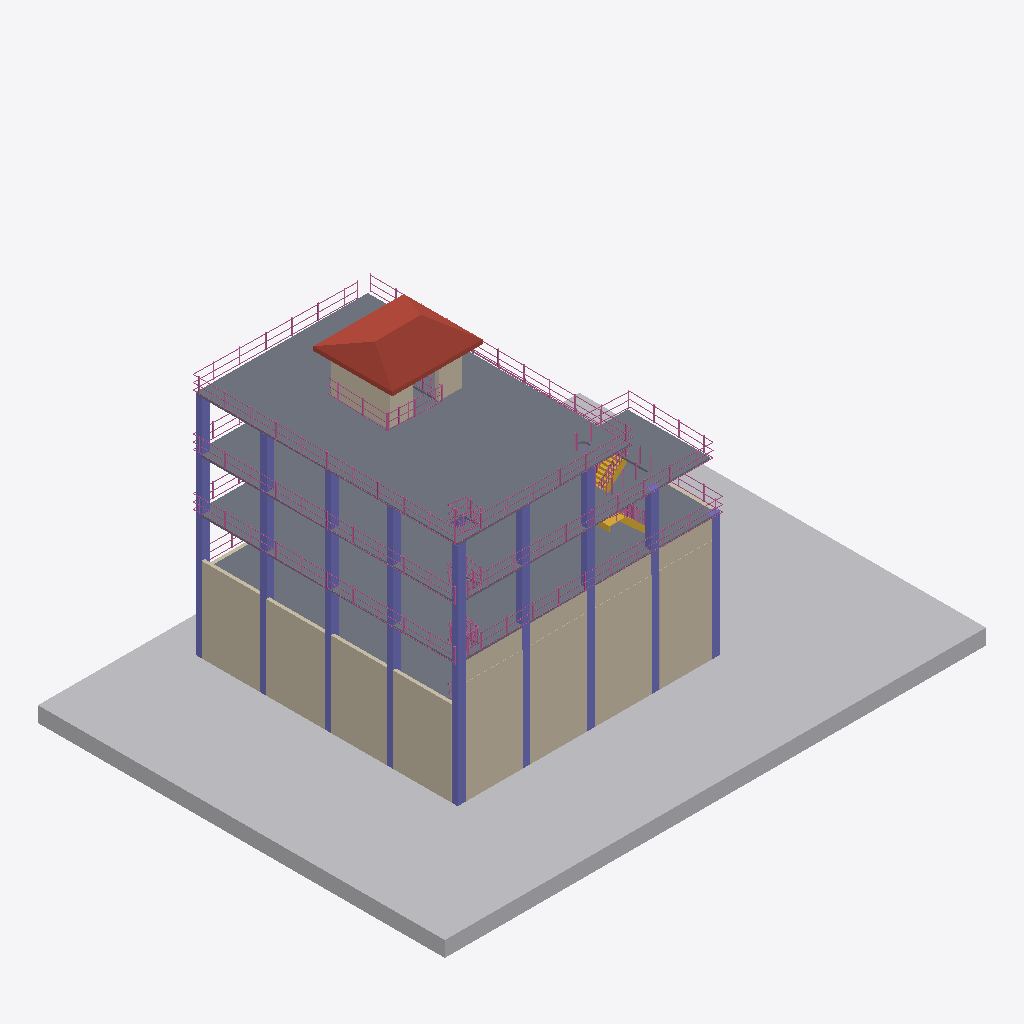
Isometric view of an IFC building model (IFC-SPF (STEP), schema IFC4X3, length unit millimetre), seen from the south-west, elements coloured by IFC class: 76 railings (pink), 43 columns (violet), 17 walls (beige), 4 slabs (grey), 1 other element (light grey), 1 roof (red-brown), 1 stair (yellow).
Extent 41.9 m × 31.5 m × 23.1 m (x, y, z). Storeys (6): NSL at -1.60 m; GFL at 0.00 m; 1st FL at 4.00 m; 2nd FL at 8.00 m; 3rd FL at 12.00 m; TOP at 16.00 m. Elements (1019): 865 IfcRailing, 110 IfcColumn, 27 IfcWall, 6 IfcSlab, 4 IfcBuildingElementProxy, 4 IfcStair, 1 IfcGeographicElement, 1 IfcRoof, 1 IfcWindow.

HEADER;
FILE_DESCRIPTION(('ViewDefinition [CoordinationView]','RevitIdentifiers [ContentGUID: e0e7faf2-f43b-4fd3-9e2b-1e0c283d8056, VersionGUID: 8aa76984-d2de-40dc-a939-d75f7a662263, NumberOfSaves: 2]','CoordinateReference [CoordinateBase: Shared Coordinates, ProjectSite: Default Site]'),'2;1');
FILE_NAME('Mudasir LLM-BIM.ifc','2025-09-19T19:50:55+08:00',(''),(''),'ODA SDAI 24.12','Autodesk Revit 25.3.0.46 (ENG) - IFC 25.3.0.46','');
FILE_SCHEMA(('IFC4X3'));
ENDSEC;
DATA;
#27=IFCPROJECT('3Wv$hoz3jFqvuh7WpNmd_c',#18,'0001',$,$,'Project Name','Project Status',(#22),#7732);
#58=IFCSITE('3Wv$hoz3jFqvuh7WpNmd_a',#18,'Default',$,$,#57,$,$,.ELEMENT.,(42,21,31,181945),(-71,-3,-24,-263305),0.0,$,$);
#32=IFCBUILDING('3Wv$hoz3jFqvuh7WpNmd_d',#18,'',$,$,#30,$,'',.ELEMENT.,$,$,#31);
#36=IFCBUILDINGSTOREY('1jPPtFfsPE8AfHe0jftuDw',#18,'NSL',$,'Level:8mm Head',#35,$,'NSL',.ELEMENT.,-1600.0);
#39=IFCBUILDINGSTOREY('3Zu5Bv0LOHrPC10026FoQQ',#18,'GFL',$,'Level:8mm Head',#38,$,'GFL',.ELEMENT.,0.0);
#43=IFCBUILDINGSTOREY('15Z0v90RiHrPC20026FoKR',#18,'1st FL',$,'Level:8mm Head',#42,$,'1st FL',.ELEMENT.,4000.0);
#47=IFCBUILDINGSTOREY('1jPPtFfsPE8AfHe0jftu9T',#18,'2nd FL',$,'Level:8mm Head',#46,$,'2nd FL',.ELEMENT.,8000.00000000026);
#51=IFCBUILDINGSTOREY('1jPPtFfsPE8AfHe0jftuq$',#18,'3rd FL',$,'Level:8mm Head',#50,$,'3rd FL',.ELEMENT.,12000.0);
#55=IFCBUILDINGSTOREY('1jPPtFfsPE8AfHe0jftusy',#18,'TOP',$,'Level:8mm Head',#54,$,'TOP',.ELEMENT.,16000.0);
#3302=IFCGEOGRAPHICELEMENT('1HdfZJUMf0EhQ4hSrvA40X',#18,'Toposolid:Grassland - 1200mm:359622',$,'Toposolid:Grassland - 1200mm',#3281,#3301,'359622',.TERRAIN.);
#2629=IFCSLAB('1HdfZJUMf0EhQ4hSrvA4mz',#18,'Floor:Generic 150mm:356570',$,'Floor:Generic 150mm',#2605,#2623,'356570',.FLOOR.);
#2527=IFCSLAB('1HdfZJUMf0EhQ4hSrvA4mj',#18,'Floor:Generic 150mm:356554',$,'Floor:Generic 150mm',#2491,#2526,'356554',.FLOOR.);
#2465=IFCSLAB('1HdfZJUMf0EhQ4hSrvA4mb',#18,'Floor:Generic 150mm:356546',$,'Floor:Generic 150mm',#2448,#2464,'356546',.FLOOR.);
#4611=IFCROOF('2Afsc4qjv0tAavrrzwOuTr',#18,'Basic Roof:Generic - 400mm 2:369942',$,'Basic Roof:Generic - 400mm 2',#4544,#4610,'369942',.NOTDEFINED.);
#3206=IFCWALL('1HdfZJUMf0EhQ4hSrvA4U_',#18,'Basic Wall:Brick Mas - 250mm-W01:359257',$,'Basic Wall:Brick Mas - 250mm-W01',#3172,#3205,'359257',.NOTDEFINED.);
#3073=IFCWALL('1HdfZJUMf0EhQ4hSrvA4Qt',#18,'Basic Wall:Brick Mas - 250mm-W01:358992',$,'Basic Wall:Brick Mas - 250mm-W01',#3039,#3072,'358992',.NOTDEFINED.);
#2422=IFCSLAB('1HdfZJUMf0EhQ4hSrvA4nT',#18,'Floor:Generic 150mm:356538',$,'Floor:Generic 150mm',#2405,#2421,'356538',.FLOOR.);
#3228=IFCWALL('1HdfZJUMf0EhQ4hSrvA4T4',#18,'Basic Wall:Brick Mas - 250mm-W01:359331',$,'Basic Wall:Brick Mas - 250mm-W01',#3216,#3227,'359331',.NOTDEFINED.);
#3272=IFCWALL('1HdfZJUMf0EhQ4hSrvA41j',#18,'Basic Wall:Brick Mas - 250mm-W01:359562',$,'Basic Wall:Brick Mas - 250mm-W01',#3260,#3271,'359562',.NOTDEFINED.);
#2703=IFCWALL('1HdfZJUMf0EhQ4hSrvA4cI',#18,'Basic Wall:Brick Mas - 250mm-W01:357749',$,'Basic Wall:Brick Mas - 250mm-W01',#2688,#2702,'357749',.NOTDEFINED.);
#3250=IFCWALL('1HdfZJUMf0EhQ4hSrvA43y',#18,'Basic Wall:Brick Mas - 250mm-W01:359451',$,'Basic Wall:Brick Mas - 250mm-W01',#3238,#3249,'359451',.NOTDEFINED.);
#3578=IFCWALL('1HdfZJUMf0EhQ4hSrvA44y',#18,'Basic Wall:Brick Mas - 250mm-W01:359899',$,'Basic Wall:Brick Mas - 250mm-W01',#3544,#3577,'359899',.NOTDEFINED.);
#3490=IFCWALL('1HdfZJUMf0EhQ4hSrvA469',#18,'Basic Wall:Brick Mas - 250mm-W01:359790',$,'Basic Wall:Brick Mas - 250mm-W01',#3456,#3489,'359790',.NOTDEFINED.);
#3446=IFCWALL('1HdfZJUMf0EhQ4hSrvA47s',#18,'Basic Wall:Brick Mas - 250mm-W01:359697',$,'Basic Wall:Brick Mas - 250mm-W01',#3412,#3445,'359697',.NOTDEFINED.);
#4677=IFCWALL('2Afsc4qjv0tAavrrzwOuSH',#18,'Basic Wall:Brick Mas - 250mm-W01:370034',$,'Basic Wall:Brick Mas - 250mm-W01',#4628,#4676,'370034',.NOTDEFINED.);
#3162=IFCWALL('1HdfZJUMf0EhQ4hSrvA4OF',#18,'Basic Wall:Brick Mas - 250mm-W01:359144',$,'Basic Wall:Brick Mas - 250mm-W01',#3128,#3161,'359144',.NOTDEFINED.);
#3534=IFCWALL('1HdfZJUMf0EhQ4hSrvA45m',#18,'Basic Wall:Brick Mas - 250mm-W01:359831',$,'Basic Wall:Brick Mas - 250mm-W01',#3500,#3533,'359831',.NOTDEFINED.);
#3118=IFCWALL('1HdfZJUMf0EhQ4hSrvA4Pd',#18,'Basic Wall:Brick Mas - 250mm-W01:359040',$,'Basic Wall:Brick Mas - 250mm-W01',#3084,#3117,'359040',.NOTDEFINED.);
#4107=IFCSTAIR('1HdfZJUMf0EhQ4hSrvAATB',#18,'Assembled Stair:Stair:367532',$,'Assembled Stair:190mm max riser 250mm going',#4106,$,'367532',.NOTDEFINED.);
#859=IFCCOLUMN('1HdfZJUMf0EhQ4hSrvA5Eh',#18,'M_Rectangular Column:500 x 500mm C1:356172',$,'M_Rectangular Column:500 x 500mm C1',#858,#855,'356172',.COLUMN.);
#1348=IFCCOLUMN('1HdfZJUMf0EhQ4hSrvA4pF',#18,'M_Rectangular Column:500 x 500mm C1:356392',$,'M_Rectangular Column:500 x 500mm C1',#1347,#1344,'356392',.COLUMN.);
#1819=IFCCOLUMN('1HdfZJUMf0EhQ4hSrvA4ot',#18,'M_Rectangular Column:500 x 500mm C1:356432',$,'M_Rectangular Column:500 x 500mm C1',#1818,#1815,'356432',.COLUMN.);
#18481=IFCRAILING('3p4btEfxf4U9IHwPjnymwd',$,'Guardrail-TopRail-Continuous',$,$,#18480,#18475,$,.GUARDRAIL.);
#1693=IFCCOLUMN('1HdfZJUMf0EhQ4hSrvA4oW',#18,'M_Rectangular Column:500 x 500mm C1:356423',$,'M_Rectangular Column:500 x 500mm C1',#1692,#1689,'356423',.COLUMN.);
#4745=IFCWALL('2Afsc4qjv0tAavrrzwOuJo',#18,'Basic Wall:Brick Mas - 250mm-W01:370321',$,'Basic Wall:Brick Mas - 250mm-W01',#4721,#4744,'370321',.NOTDEFINED.);
#18777=IFCRAILING('23WhK4YyL7mRXHwFjnkaB8',$,'Guardrail-ToeBoard-Continuous',$,$,#18776,#18771,$,.GUARDRAIL.);
#18629=IFCRAILING('17cofOizjEvgFRgI7c4g9g',$,'Guardrail-MidRail-Continuous',$,$,#18628,#18623,$,.GUARDRAIL.);
#2012=IFCCOLUMN('1HdfZJUMf0EhQ4hSrvA4o1',#18,'M_Rectangular Column:500 x 500mm C1:356454',$,'M_Rectangular Column:500 x 500mm C1',#2011,#2008,'356454',.COLUMN.);
#1791=IFCCOLUMN('1HdfZJUMf0EhQ4hSrvA4of',#18,'M_Rectangular Column:500 x 500mm C1:356430',$,'M_Rectangular Column:500 x 500mm C1',#1790,#1787,'356430',.COLUMN.);
#15963=IFCRAILING('3PO2K2nj94$fgkXc5F$s1I',$,'Guardrail-TopRail-Continuous',$,$,#15962,#15957,$,.GUARDRAIL.);
#1707=IFCCOLUMN('1HdfZJUMf0EhQ4hSrvA4ol',#18,'M_Rectangular Column:500 x 500mm C1:356424',$,'M_Rectangular Column:500 x 500mm C1',#1706,#1703,'356424',.COLUMN.);
#1735=IFCCOLUMN('1HdfZJUMf0EhQ4hSrvA4oj',#18,'M_Rectangular Column:500 x 500mm C1:356426',$,'M_Rectangular Column:500 x 500mm C1',#1734,#1731,'356426',.COLUMN.);
#2174=IFCCOLUMN('1HdfZJUMf0EhQ4hSrvA4oA',#18,'M_Rectangular Column:500 x 500mm C1:356461',$,'M_Rectangular Column:500 x 500mm C1',#2173,#2170,'356461',.COLUMN.);
#2039=IFCCOLUMN('1HdfZJUMf0EhQ4hSrvA4o0',#18,'M_Rectangular Column:500 x 500mm C1:356455',$,'M_Rectangular Column:500 x 500mm C1',#2038,#2035,'356455',.COLUMN.);
#2093=IFCCOLUMN('1HdfZJUMf0EhQ4hSrvA4oE',#18,'M_Rectangular Column:500 x 500mm C1:356457',$,'M_Rectangular Column:500 x 500mm C1',#2092,#2089,'356457',.COLUMN.);
#1805=IFCCOLUMN('1HdfZJUMf0EhQ4hSrvA4oe',#18,'M_Rectangular Column:500 x 500mm C1:356431',$,'M_Rectangular Column:500 x 500mm C1',#1804,#1801,'356431',.COLUMN.);
#1679=IFCCOLUMN('1HdfZJUMf0EhQ4hSrvA4oX',#18,'M_Rectangular Column:500 x 500mm C1:356422',$,'M_Rectangular Column:500 x 500mm C1',#1678,#1675,'356422',.COLUMN.);
#2201=IFCCOLUMN('1HdfZJUMf0EhQ4hSrvA4o9',#18,'M_Rectangular Column:500 x 500mm C1:356462',$,'M_Rectangular Column:500 x 500mm C1',#2200,#2197,'356462',.COLUMN.);
#1721=IFCCOLUMN('1HdfZJUMf0EhQ4hSrvA4ok',#18,'M_Rectangular Column:500 x 500mm C1:356425',$,'M_Rectangular Column:500 x 500mm C1',#1720,#1717,'356425',.COLUMN.);
#1985=IFCCOLUMN('1HdfZJUMf0EhQ4hSrvA4o2',#18,'M_Rectangular Column:500 x 500mm C1:356453',$,'M_Rectangular Column:500 x 500mm C1',#1984,#1981,'356453',.COLUMN.);
#2066=IFCCOLUMN('1HdfZJUMf0EhQ4hSrvA4oF',#18,'M_Rectangular Column:500 x 500mm C1:356456',$,'M_Rectangular Column:500 x 500mm C1',#2065,#2062,'356456',.COLUMN.);
#14459=IFCRAILING('0y$3Ln1SnF68NbICltBxZJ',$,'Guardrail-TopRail-Continuous',$,$,#14458,#14453,$,.GUARDRAIL.);
#1362=IFCCOLUMN('1HdfZJUMf0EhQ4hSrvA4pE',#18,'M_Rectangular Column:500 x 500mm C1:356393',$,'M_Rectangular Column:500 x 500mm C1',#1361,#1358,'356393',.COLUMN.);
#1321=IFCCOLUMN('1HdfZJUMf0EhQ4hSrvA4p0',#18,'M_Rectangular Column:500 x 500mm C1:356391',$,'M_Rectangular Column:500 x 500mm C1',#1320,#1317,'356391',.COLUMN.);
#1376=IFCCOLUMN('1HdfZJUMf0EhQ4hSrvA4pD',#18,'M_Rectangular Column:500 x 500mm C1:356394',$,'M_Rectangular Column:500 x 500mm C1',#1375,#1372,'356394',.COLUMN.);
#1390=IFCCOLUMN('1HdfZJUMf0EhQ4hSrvA4pC',#18,'M_Rectangular Column:500 x 500mm C1:356395',$,'M_Rectangular Column:500 x 500mm C1',#1389,#1386,'356395',.COLUMN.);
#16137=IFCRAILING('3IQkPLhsHE9fysqjednUUW',$,'Guardrail-MidRail-Continuous',$,$,#16136,#16131,$,.GUARDRAIL.);
#16311=IFCRAILING('3$pHsG5az2kOhbeLBa0YST',$,'Guardrail-ToeBoard-Continuous',$,$,#16310,#16305,$,.GUARDRAIL.);
#14811=IFCRAILING('1_5lBLFYD09uLGKDybSsnu',$,'Guardrail-ToeBoard-Continuous',$,$,#14810,#14805,$,.GUARDRAIL.);
#14635=IFCRAILING('14hIlP$ULBuBuFGyURBtwm',$,'Guardrail-MidRail-Continuous',$,$,#14634,#14629,$,.GUARDRAIL.);
#4711=IFCWALL('2Afsc4qjv0tAavrrzwOuHH',#18,'Basic Wall:Brick Mas - 250mm-W01:370226',$,'Basic Wall:Brick Mas - 250mm-W01',#4687,#4710,'370226',.NOTDEFINED.);
#1213=IFCCOLUMN('1HdfZJUMf0EhQ4hSrvA4p4',#18,'M_Rectangular Column:500 x 500mm C1:356387',$,'M_Rectangular Column:500 x 500mm C1',#1212,#1209,'356387',.COLUMN.);
#1007=IFCCOLUMN('1HdfZJUMf0EhQ4hSrvA5Cp',#18,'M_Rectangular Column:500 x 500mm C1:356308',$,'M_Rectangular Column:500 x 500mm C1',#1006,#1003,'356308',.COLUMN.);
#777=IFCCOLUMN('1HdfZJUMf0EhQ4hSrvA5Fa',#18,'M_Rectangular Column:500 x 500mm C1:356099',$,'M_Rectangular Column:500 x 500mm C1',#776,#773,'356099',.COLUMN.);
#1486=IFCCOLUMN('1HdfZJUMf0EhQ4hSrvA4pN',#18,'M_Rectangular Column:500 x 500mm C1:356400',$,'M_Rectangular Column:500 x 500mm C1',#1485,#1482,'356400',.COLUMN.);
#1459=IFCCOLUMN('1HdfZJUMf0EhQ4hSrvA4p8',#18,'M_Rectangular Column:500 x 500mm C1:356399',$,'M_Rectangular Column:500 x 500mm C1',#1458,#1455,'356399',.COLUMN.);
#1513=IFCCOLUMN('1HdfZJUMf0EhQ4hSrvA4pM',#18,'M_Rectangular Column:500 x 500mm C1:356401',$,'M_Rectangular Column:500 x 500mm C1',#1512,#1509,'356401',.COLUMN.);
#1021=IFCCOLUMN('1HdfZJUMf0EhQ4hSrvA5C5',#18,'M_Rectangular Column:500 x 500mm C1:356322',$,'M_Rectangular Column:500 x 500mm C1',#1020,#1017,'356322',.COLUMN.);
#993=IFCCOLUMN('1HdfZJUMf0EhQ4hSrvA5Cj',#18,'M_Rectangular Column:500 x 500mm C1:356298',$,'M_Rectangular Column:500 x 500mm C1',#992,#989,'356298',.COLUMN.);
#845=IFCCOLUMN('1HdfZJUMf0EhQ4hSrvA5Ei',#18,'M_Rectangular Column:500 x 500mm C1:356171',$,'M_Rectangular Column:500 x 500mm C1',#844,#842,'356171',.COLUMN.);
#887=IFCCOLUMN('1HdfZJUMf0EhQ4hSrvA5Ef',#18,'M_Rectangular Column:500 x 500mm C1:356174',$,'M_Rectangular Column:500 x 500mm C1',#886,#883,'356174',.COLUMN.);
#901=IFCCOLUMN('1HdfZJUMf0EhQ4hSrvA5Ee',#18,'M_Rectangular Column:500 x 500mm C1:356175',$,'M_Rectangular Column:500 x 500mm C1',#900,#897,'356175',.COLUMN.);
#873=IFCCOLUMN('1HdfZJUMf0EhQ4hSrvA5Eg',#18,'M_Rectangular Column:500 x 500mm C1:356173',$,'M_Rectangular Column:500 x 500mm C1',#872,#869,'356173',.COLUMN.);
#312=IFCCOLUMN('1HdfZJUMf0EhQ4hSrvA50X',#18,'M_Rectangular Column:500 x 500mm C1:355526',$,'M_Rectangular Column:500 x 500mm C1',#311,#308,'355526',.COLUMN.);
#366=IFCCOLUMN('1HdfZJUMf0EhQ4hSrvA50l',#18,'M_Rectangular Column:500 x 500mm C1:355528',$,'M_Rectangular Column:500 x 500mm C1',#365,#362,'355528',.COLUMN.);
#420=IFCCOLUMN('1HdfZJUMf0EhQ4hSrvA50j',#18,'M_Rectangular Column:500 x 500mm C1:355530',$,'M_Rectangular Column:500 x 500mm C1',#419,#416,'355530',.COLUMN.);
#339=IFCCOLUMN('1HdfZJUMf0EhQ4hSrvA50W',#18,'M_Rectangular Column:500 x 500mm C1:355527',$,'M_Rectangular Column:500 x 500mm C1',#338,#335,'355527',.COLUMN.);
#393=IFCCOLUMN('1HdfZJUMf0EhQ4hSrvA50k',#18,'M_Rectangular Column:500 x 500mm C1:355529',$,'M_Rectangular Column:500 x 500mm C1',#392,#389,'355529',.COLUMN.);
#2997=IFCWALL('1HdfZJUMf0EhQ4hSrvA4RY',#18,'Basic Wall:Brick Mas - 250mm-W01:358917',$,'Basic Wall:Brick Mas - 250mm-W01',#2985,#2996,'358917',.NOTDEFINED.);
#447=IFCCOLUMN('1HdfZJUMf0EhQ4hSrvA50V',#18,'M_Rectangular Column:500 x 500mm C1:355576',$,'M_Rectangular Column:500 x 500mm C1',#446,#443,'355576',.COLUMN.);
#174=IFCCOLUMN('1HdfZJUMf0EhQ4hSrvA5Uc',#18,'M_Rectangular Column:500 x 500mm C1:355137',$,'M_Rectangular Column:500 x 500mm C1',#173,#170,'355137',.COLUMN.);
#474=IFCCOLUMN('1HdfZJUMf0EhQ4hSrvA57Z',#18,'M_Rectangular Column:500 x 500mm C1:355588',$,'M_Rectangular Column:500 x 500mm C1',#473,#470,'355588',.COLUMN.);
#501=IFCCOLUMN('1HdfZJUMf0EhQ4hSrvA57t',#18,'M_Rectangular Column:500 x 500mm C1:355600',$,'M_Rectangular Column:500 x 500mm C1',#500,#497,'355600',.COLUMN.);
#2763=IFCWALL('1HdfZJUMf0EhQ4hSrvA4aN',#18,'Basic Wall:Brick Mas - 250mm-W01:357872',$,'Basic Wall:Brick Mas - 250mm-W01',#2751,#2762,'357872',.NOTDEFINED.);
#7043=IFCRAILING('1HdfZJUMf0EhQ4hSrvA9ZU',#18,'Railing:1100mm:369721',$,'Railing:1100mm',#6463,#7042,'369721',.NOTDEFINED.);
#19518=IFCRAILING('1UzbeXwTT0NhtK8lskYoG0',$,'Guardrail-ToeBoard-Continuous',$,$,#19517,#19512,$,.GUARDRAIL.);
#19470=IFCRAILING('19fDBbqd1EDQuENLd0CGiX',$,'Guardrail-MidRail-Continuous',$,$,#19469,#19464,$,.GUARDRAIL.);
#19422=IFCRAILING('3x293r7Tv3oPoGMGSOEDVC',$,'Guardrail-TopRail-Continuous',$,$,#19421,#19416,$,.GUARDRAIL.);
#2282=IFCCOLUMN('1HdfZJUMf0EhQ4hSrvA4oL',#18,'M_Rectangular Column:400 x 400mm C2:356466',$,'M_Rectangular Column:400 x 400mm C2',#2281,#2278,'356466',.COLUMN.);
#19150=IFCRAILING('3r$AtPjwr0LAPA_uozQEOe',$,'Guardrail-TopRail-Continuous',$,$,#19149,#19144,$,.GUARDRAIL.);
#19172=IFCRAILING('0HJajZ1cv9DRYBLWDvCUhg',$,'Guardrail-MidRail-Continuous',$,$,#19171,#19166,$,.GUARDRAIL.);
#19194=IFCRAILING('2ALVvqFRf768LJ9pU4nV_L',$,'Guardrail-ToeBoard-Continuous',$,$,#19193,#19188,$,.GUARDRAIL.);
#15069=IFCRAILING('2xMdqxzuXB8PjShOItH6Ek',$,'Guardrail-Post',$,$,#15068,#15063,$,.GUARDRAIL.);
#15789=IFCRAILING('1QzCe6mfz9T9fT6D4YNtnJ',$,'Guardrail-Post',$,$,#15788,#15783,$,.GUARDRAIL.);
#16485=IFCRAILING('1jO3DquXT8bh_xs1hTWbcN',$,'Guardrail-Post',$,$,#16484,#16479,$,.GUARDRAIL.);
#13545=IFCRAILING('3TwM$D2zfAZuC5FrRmLAEA',$,'Guardrail-Post',$,$,#13544,#13539,$,.GUARDRAIL.);
#16503=IFCRAILING('22tvt6wMX0OgNgrq$tbzpZ',$,'Guardrail-Post',$,$,#16502,#16497,$,.GUARDRAIL.);
#14283=IFCRAILING('1JC5DVh0975eYOBs5n7Wf7',$,'Guardrail-Post',$,$,#14282,#14277,$,.GUARDRAIL.);
#15681=IFCRAILING('2Ei0gvV750zPlTWnCOy1dv',$,'Guardrail-Post',$,$,#15680,#15675,$,.GUARDRAIL.);
#16467=IFCRAILING('0IQiq0s012nRrYN9ONCMpM',$,'Guardrail-Post',$,$,#16466,#16461,$,.GUARDRAIL.);
#17955=IFCRAILING('0YTZ5uS4z2E84VU7vJv_dA',$,'Guardrail-Post',$,$,#17954,#17949,$,.GUARDRAIL.);
#18027=IFCRAILING('0FdEQtibj4X8WTw1xtg6VI',$,'Guardrail-Post',$,$,#18026,#18021,$,.GUARDRAIL.);
#18279=IFCRAILING('0CXa5hhVP2Se2nebSjefPx',$,'Guardrail-Post',$,$,#18278,#18273,$,.GUARDRAIL.);
#18813=IFCRAILING('30IfASew99uAzMnMmcmN_r',$,'Guardrail-Post',$,$,#18812,#18807,$,.GUARDRAIL.);
#19230=IFCRAILING('2CmH4anmH3_xWU8gKNZ7_O',$,'Guardrail-Post',$,$,#19229,#19224,$,.GUARDRAIL.);
#19815=IFCRAILING('2tysxloiPFHhVEBwM1x5Po',$,'Guardrail-Post',$,$,#19814,#19809,$,.GUARDRAIL.);
#13635=IFCRAILING('01IpBYQ6n8YwzmHWiSHX$6',$,'Guardrail-Post',$,$,#13634,#13629,$,.GUARDRAIL.);
#14211=IFCRAILING('0ep_xiQDH1mPh6gTt5Lhrq',$,'Guardrail-Post',$,$,#14210,#14205,$,.GUARDRAIL.);
#15105=IFCRAILING('2TvVTpCnb4M9yGHHaG6HsZ',$,'Guardrail-Post',$,$,#15104,#15099,$,.GUARDRAIL.);
#15159=IFCRAILING('1_vR0pC4rAJhhSIQ7A0BdW',$,'Guardrail-Post',$,$,#15158,#15153,$,.GUARDRAIL.);
#15573=IFCRAILING('2v8OxWuiTALR_QN$IBf6Ny',$,'Guardrail-Post',$,$,#15572,#15567,$,.GUARDRAIL.);
#15663=IFCRAILING('1V_wRb_ALD7gZrNiNmubn3',$,'Guardrail-Post',$,$,#15662,#15657,$,.GUARDRAIL.);
#15717=IFCRAILING('0kjKJXmB53Ywx_4lML5_Jw',$,'Guardrail-Post',$,$,#15716,#15711,$,.GUARDRAIL.);
#15699=IFCRAILING('39rypvlg97VxzGpiGd_AJZ',$,'Guardrail-Post',$,$,#15698,#15693,$,.GUARDRAIL.);
#17811=IFCRAILING('0zCWQqTsDCgg_fywGoh7Wf',$,'Guardrail-Post',$,$,#17810,#17805,$,.GUARDRAIL.);
#17937=IFCRAILING('2AEMXHwJf4tPu3qtDpxEu6',$,'Guardrail-Post',$,$,#17936,#17931,$,.GUARDRAIL.);
#18117=IFCRAILING('1VuUJs5L93fejSj$10nFWQ',$,'Guardrail-Post',$,$,#18116,#18111,$,.GUARDRAIL.);
#18261=IFCRAILING('3ig6tngVbApOHzR49e8197',$,'Guardrail-Post',$,$,#18260,#18255,$,.GUARDRAIL.);
#19092=IFCRAILING('24Rrc6x9f8FOt9a1dFhCqh',$,'Guardrail-Post',$,$,#19091,#19086,$,.GUARDRAIL.);
#12900=IFCRAILING('3EGenhyZ56xvq4$d2cYfFH',$,'Guardrail-ToeBoard-Continuous',$,$,#12899,#12894,$,.GUARDRAIL.);
#13671=IFCRAILING('3ei_StbmrEDBkjUQ9UErxw',$,'Guardrail-Post',$,$,#13670,#13665,$,.GUARDRAIL.);
#13707=IFCRAILING('34D4ZGovfALB$VhAxWevyG',$,'Guardrail-Post',$,$,#13706,#13701,$,.GUARDRAIL.);
#14085=IFCRAILING('1$stCV$PXFpOOmEiBK5lHc',$,'Guardrail-Post',$,$,#14084,#14079,$,.GUARDRAIL.);
#14193=IFCRAILING('0pWqc7t4TDXxUtuo966X9h',$,'Guardrail-Post',$,$,#14192,#14187,$,.GUARDRAIL.);
#14247=IFCRAILING('2WkfwWHJ148Q47vYDCz_fv',$,'Guardrail-Post',$,$,#14246,#14241,$,.GUARDRAIL.);
#14265=IFCRAILING('1YY5YANnT9X8EyCRR_tTwZ',$,'Guardrail-Post',$,$,#14264,#14259,$,.GUARDRAIL.);
#15141=IFCRAILING('0SztxYhlr79gneF1GqZIJB',$,'Guardrail-Post',$,$,#15140,#15135,$,.GUARDRAIL.);
#15591=IFCRAILING('10Lyua4TH71vtpAdVvKqDV',$,'Guardrail-Post',$,$,#15590,#15585,$,.GUARDRAIL.);
#18009=IFCRAILING('16ZEzbRlLC6unnxUIEzyMU',$,'Guardrail-Post',$,$,#18008,#18003,$,.GUARDRAIL.);
#18081=IFCRAILING('1akSWXS7v83Bm58J9eUFcM',$,'Guardrail-Post',$,$,#18080,#18075,$,.GUARDRAIL.);
#18063=IFCRAILING('1yAO5PsqvBug2uAYtbsQk6',$,'Guardrail-Post',$,$,#18062,#18057,$,.GUARDRAIL.);
#18153=IFCRAILING('3pbjmaJlT1iR_9oK_NbW7T',$,'Guardrail-Post',$,$,#18152,#18147,$,.GUARDRAIL.);
#18207=IFCRAILING('0L3K5AUXPCRRAYPhmWl9D7',$,'Guardrail-Post',$,$,#18206,#18201,$,.GUARDRAIL.);
#18297=IFCRAILING('0SpzDcDzbAeAoFwQd8rfP7',$,'Guardrail-Post',$,$,#18296,#18291,$,.GUARDRAIL.);
#19266=IFCRAILING('31VK5MMbXBJA4XNQfH09BQ',$,'Guardrail-Post',$,$,#19265,#19260,$,.GUARDRAIL.);
#19977=IFCRAILING('2oXl0JeXDF0QFBQVTZHW7V',$,'Guardrail-Post',$,$,#19976,#19971,$,.GUARDRAIL.);
#13581=IFCRAILING('3DRSmSir1AcvkYMcZpTi0l',$,'Guardrail-Post',$,$,#13580,#13575,$,.GUARDRAIL.);
#13743=IFCRAILING('2yvBsm09T3HRfkjJdkl2oJ',$,'Guardrail-Post',$,$,#13742,#13737,$,.GUARDRAIL.);
#14229=IFCRAILING('100TsWuHP3wvrQ0JJmfuT4',$,'Guardrail-Post',$,$,#14228,#14223,$,.GUARDRAIL.);
ENDSEC;
